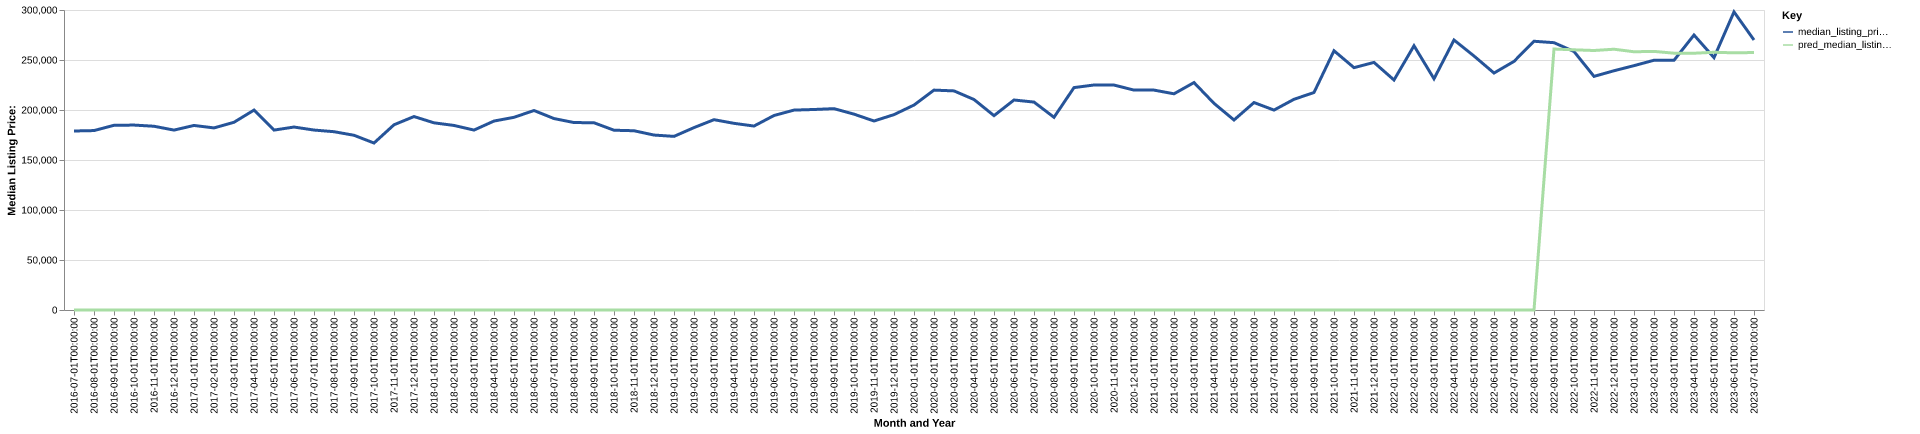

The file beside this chart, header and first rows:
date, time_idx, median_listing_price, thirty_year_interest_rate_five, month, county_name, active_listing_count, median_days_on_market, pred_median_listing_price, month_year
2016-07-01, 0, 179000, 3.72, 7, Norfolk, NE, 124.0, 37.0, 0, Jul-2016
2016-08-01, 1, 179425, 3.73, 8, Norfolk, NE, 128.0, 50.0, 0, Aug-2016
2016-09-01, 2, 184700, 3.66, 9, Norfolk, NE, 132.0, 54.0, 0, Sep-2016
2016-10-01, 3, 184925, 3.64, 10, Norfolk, NE, 120.0, 49.0, 0, Oct-2016
2016-11-01, 4, 183750, 3.66, 11, Norfolk, NE, 121.0, 44.0, 0, Nov-2016
2016-12-01, 5, 179900, 3.48, 12, Norfolk, NE, 100.0, 64.0, 0, Dec-2016
2017-01-01, 6, 184550, 3.45, 1, Norfolk, NE, 91.0, 82.0, 0, Jan-2017
2017-02-01, 7, 182075, 3.5, 2, Norfolk, NE, 91.0, 75.0, 0, Feb-2017
2017-03-01, 8, 187725, 3.52, 3, Norfolk, NE, 89.0, 58.0, 0, Mar-2017
2017-04-01, 9, 199900, 4.03, 4, Norfolk, NE, 92.0, 46.0, 0, Apr-2017
2017-05-01, 10, 179900, 4.32, 5, Norfolk, NE, 97.0, 52.0, 0, May-2017
2017-06-01, 11, 182963, 4.2, 6, Norfolk, NE, 91.0, 54.0, 0, Jun-2017
2017-07-01, 12, 179950, 4.19, 7, Norfolk, NE, 101.0, 47.0, 0, Jul-2017
2017-08-01, 13, 178300, 4.3, 8, Norfolk, NE, 110.0, 52.0, 0, Aug-2017
2017-09-01, 14, 174725, 4.1, 9, Norfolk, NE, 118.0, 56.0, 0, Sep-2017
2017-10-01, 15, 166975, 4.05, 10, Norfolk, NE, 112.0, 52.0, 0, Oct-2017
2017-11-01, 16, 185225, 3.94, 11, Norfolk, NE, 106.0, 48.0, 0, Nov-2017
2017-12-01, 17, 193450, 4.03, 12, Norfolk, NE, 95.0, 67.0, 0, Dec-2017
2018-01-01, 18, 187175, 3.93, 1, Norfolk, NE, 92.0, 92.0, 0, Jan-2018
2018-02-01, 19, 184550, 3.83, 2, Norfolk, NE, 89.0, 97.0, 0, Feb-2018
2018-03-01, 20, 179925, 3.94, 3, Norfolk, NE, 89.0, 71.0, 0, Mar-2018
2018-04-01, 21, 188950, 3.95, 4, Norfolk, NE, 88.0, 50.0, 0, Apr-2018
2018-05-01, 22, 192681, 3.99, 5, Norfolk, NE, 107.0, 34.0, 0, May-2018
2018-06-01, 23, 199500, 4.15, 6, Norfolk, NE, 123.0, 43.0, 0, Jun-2018
2018-07-01, 24, 191438, 4.4, 7, Norfolk, NE, 120.0, 46.0, 0, Jul-2018
2018-08-01, 25, 187463, 4.46, 8, Norfolk, NE, 129.0, 51.0, 0, Aug-2018
2018-09-01, 26, 187225, 4.58, 9, Norfolk, NE, 140.0, 47.0, 0, Sep-2018
2018-10-01, 27, 179788, 4.66, 10, Norfolk, NE, 160.0, 56.0, 0, Oct-2018
2018-11-01, 28, 179250, 4.62, 11, Norfolk, NE, 156.0, 68.0, 0, Nov-2018
2018-12-01, 29, 174950, 4.54, 12, Norfolk, NE, 136.0, 75.0, 0, Dec-2018
2019-01-01, 30, 173625, 4.6, 1, Norfolk, NE, 134.0, 90.0, 0, Jan-2019
2019-02-01, 31, 182400, 4.72, 2, Norfolk, NE, 120.0, 87.0, 0, Feb-2019
2019-03-01, 32, 190318, 4.9, 3, Norfolk, NE, 118.0, 79.0, 0, Mar-2019
2019-04-01, 33, 186668, 4.94, 4, Norfolk, NE, 117.0, 54.0, 0, Apr-2019
2019-05-01, 34, 183950, 4.75, 5, Norfolk, NE, 117.0, 46.0, 0, May-2019
2019-06-01, 35, 194500, 4.51, 6, Norfolk, NE, 126.0, 49.0, 0, Jun-2019
2019-07-01, 36, 199900, 4.41, 7, Norfolk, NE, 130.0, 47.0, 0, Jul-2019
2019-08-01, 37, 200509, 4.41, 8, Norfolk, NE, 139.0, 45.0, 0, Aug-2019
2019-09-01, 38, 201348, 4.2, 9, Norfolk, NE, 146.0, 46.0, 0, Sep-2019
2019-10-01, 39, 195857, 4.14, 10, Norfolk, NE, 158.0, 46.0, 0, Oct-2019
2019-11-01, 40, 189000, 3.84, 11, Norfolk, NE, 160.0, 61.0, 0, Nov-2019
2019-12-01, 41, 195375, 3.81, 12, Norfolk, NE, 147.0, 82.0, 0, Dec-2019
2020-01-01, 42, 204963, 3.75, 1, Norfolk, NE, 130.0, 95.0, 0, Jan-2020
2020-02-01, 43, 219900, 3.73, 2, Norfolk, NE, 118.0, 82.0, 0, Feb-2020
2020-03-01, 44, 219100, 3.78, 3, Norfolk, NE, 124.0, 64.0, 0, Mar-2020
2020-04-01, 45, 210500, 3.75, 4, Norfolk, NE, 116.0, 63.0, 0, Apr-2020
2020-05-01, 46, 194350, 3.74, 5, Norfolk, NE, 100.0, 57.0, 0, May-2020
2020-06-01, 47, 210000, 3.72, 6, Norfolk, NE, 92.0, 57.0, 0, Jun-2020
2020-07-01, 48, 207925, 3.49, 7, Norfolk, NE, 98.0, 48.0, 0, Jul-2020
2020-08-01, 49, 192700, 3.65, 8, Norfolk, NE, 99.0, 51.0, 0, Aug-2020
2020-09-01, 50, 222400, 3.33, 9, Norfolk, NE, 107.0, 44.0, 0, Sep-2020
2020-10-01, 51, 225000, 3.28, 10, Norfolk, NE, 102.0, 41.0, 0, Oct-2020
2020-11-01, 52, 224950, 3.21, 11, Norfolk, NE, 88.0, 56.0, 0, Nov-2020
2020-12-01, 53, 219900, 3.07, 12, Norfolk, NE, 82.0, 73.0, 0, Dec-2020
2021-01-01, 54, 219900, 2.99, 1, Norfolk, NE, 74.0, 76.0, 0, Jan-2021
2021-02-01, 55, 216200, 2.93, 2, Norfolk, NE, 61.0, 75.0, 0, Feb-2021
2021-03-01, 56, 227425, 2.88, 3, Norfolk, NE, 51.0, 60.0, 0, Mar-2021
2021-04-01, 57, 206673, 2.84, 4, Norfolk, NE, 51.0, 26.0, 0, Apr-2021
2021-05-01, 58, 189999, 2.71, 5, Norfolk, NE, 48.0, 29.0, 0, May-2021
2021-06-01, 59, 207450, 2.79, 6, Norfolk, NE, 50.0, 24.0, 0, Jun-2021
... 25 more rows
